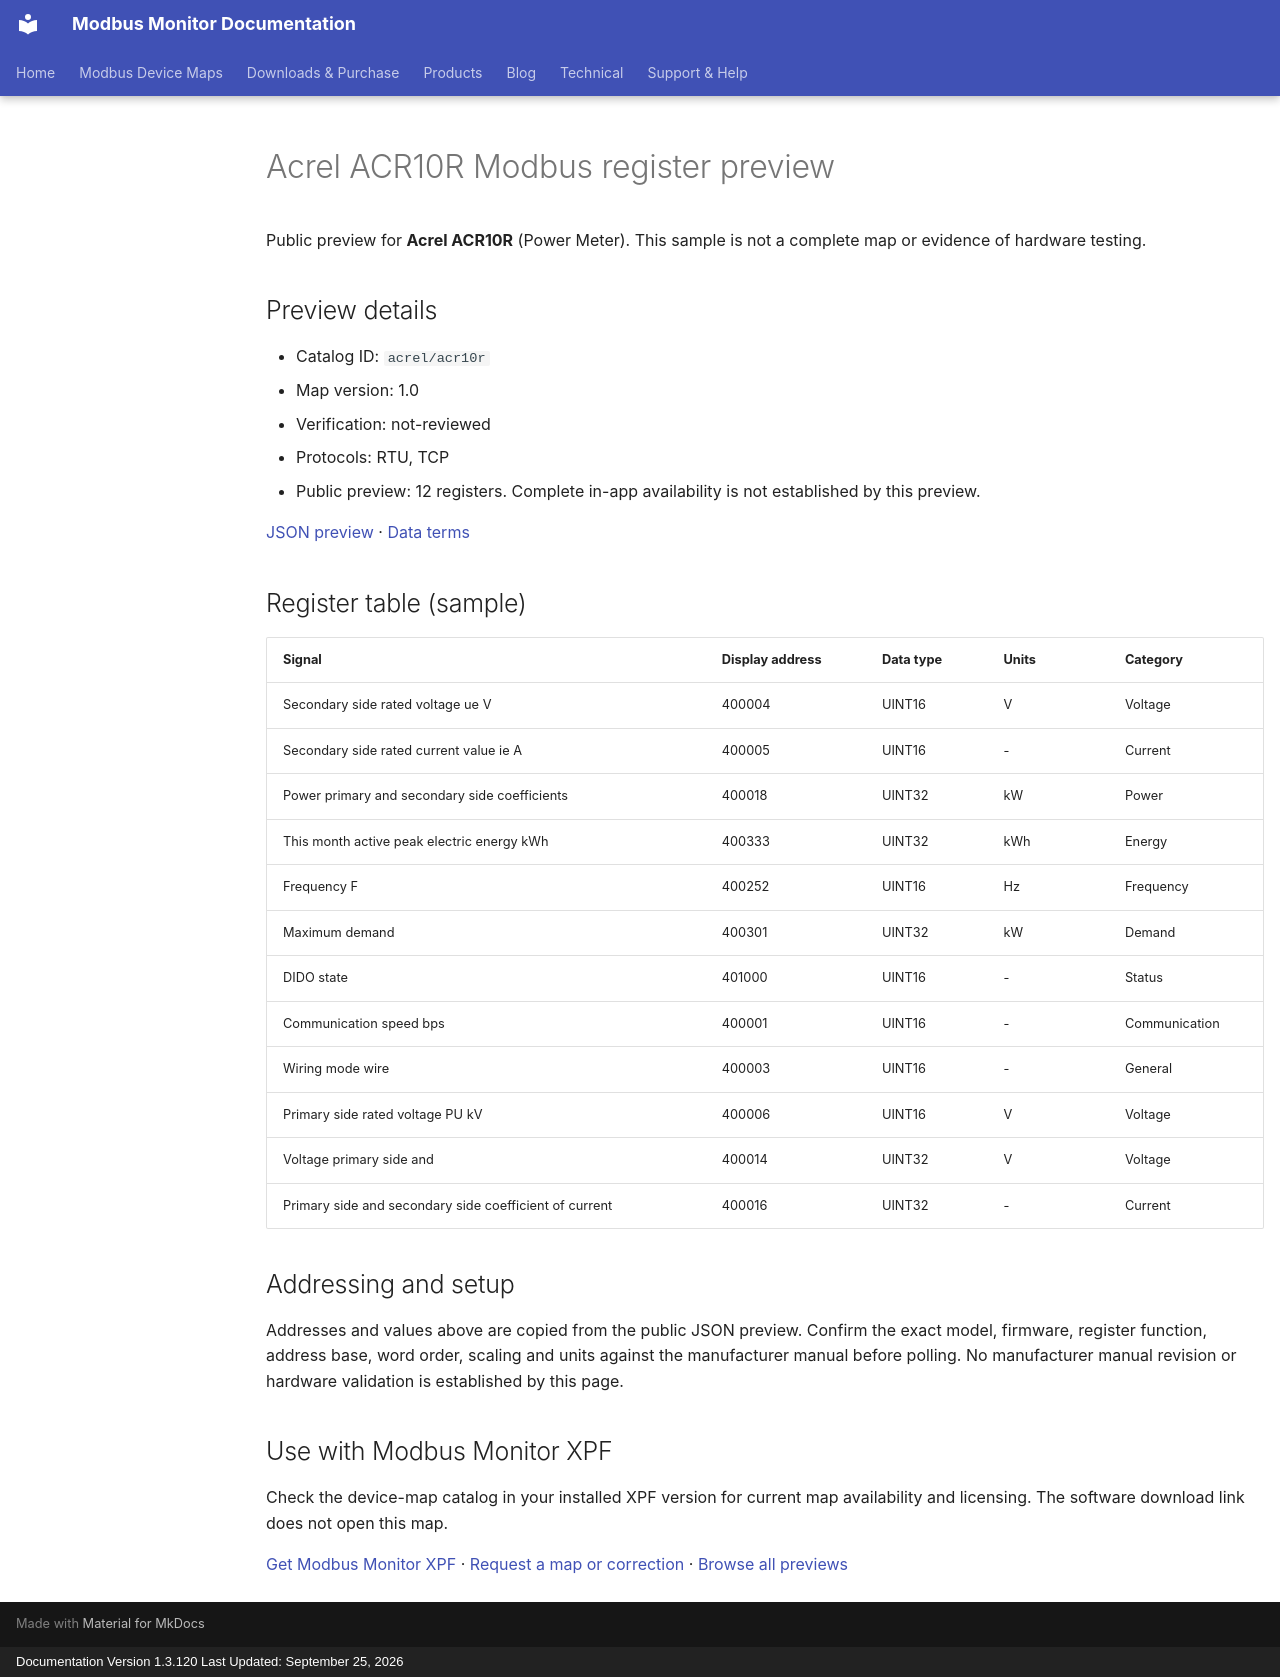

repository: Modbus-Monitor/modbus-monitor-docs · page: modbus-device-maps/previews/acrel/acr10r/index.html · generator: mkdocs · copyright: Documentation Version 1.3.120 Last Updated: September 25, 2026

---
title: "Acrel ACR10R Modbus register preview"
description: "Sample register addresses and data types for Acrel ACR10R. Public preview with JSON source and verification status."
---

# Acrel ACR10R Modbus register preview

Public preview for **Acrel ACR10R** (Power Meter).
This sample is not a complete map or evidence of hardware testing.

## Preview details

- Catalog ID: `acrel/acr10r`
- Map version: 1.0
- Verification: not-reviewed
- Protocols: RTU, TCP
- Public preview: 12 registers. Complete in-app availability is not established by this preview.

[JSON preview](https://modbus-monitor.github.io/modbus-device-maps/maps/acrel/acr10r.json) · [Data terms](https://modbus-monitor.github.io/modbus-device-maps/data-license/)

## Register table (sample)

| Signal | Display address | Data type | Units | Category |
|---|---|---|---|---|
| Secondary side rated voltage ue V | 400004 | UINT16 | V | Voltage |
| Secondary side rated current value ie A | 400005 | UINT16 | - | Current |
| Power primary and secondary side coefficients | 400018 | UINT32 | kW | Power |
| This month active peak electric energy kWh | 400333 | UINT32 | kWh | Energy |
| Frequency F | 400252 | UINT16 | Hz | Frequency |
| Maximum demand | 400301 | UINT32 | kW | Demand |
| DIDO state | 401000 | UINT16 | - | Status |
| Communication speed bps | 400001 | UINT16 | - | Communication |
| Wiring mode wire | 400003 | UINT16 | - | General |
| Primary side rated voltage PU kV | 400006 | UINT16 | V | Voltage |
| Voltage primary side and | 400014 | UINT32 | V | Voltage |
| Primary side and secondary side coefficient of current | 400016 | UINT32 | - | Current |

## Addressing and setup

Addresses and values above are copied from the public JSON preview. Confirm the exact model, firmware, register function, address base, word order, scaling and units against the manufacturer manual before polling. No manufacturer manual revision or hardware validation is established by this page.

## Use with Modbus Monitor XPF

Check the device-map catalog in your installed XPF version for current map availability and licensing. The software download link does not open this map.

[Get Modbus Monitor XPF](https://docs.quantumbitsolutions.com/downloads-purchase/) · [Request a map or correction](https://github.com/Modbus-Monitor/modbus-device-maps/issues/new/choose) · [Browse all previews](https://docs.quantumbitsolutions.com/modbus-device-maps/)

<script type="application/ld+json">{"@context": "https://schema.org", "@type": "Dataset", "name": "Acrel ACR10R public register preview", "description": "Sample register addresses and data types; not a complete map or hardware verification.", "url": "https://docs.quantumbitsolutions.com/modbus-device-maps/previews/acrel/acr10r/", "license": "https://modbus-monitor.github.io/modbus-device-maps/data-license/", "creator": {"@type": "Organization", "name": "Quantum Bit Solutions", "url": "https://quantumbitsolutions.com/"}, "distribution": {"@type": "DataDownload", "encodingFormat": "application/json", "contentUrl": "https://modbus-monitor.github.io/modbus-device-maps/maps/acrel/acr10r.json"}}</script>
